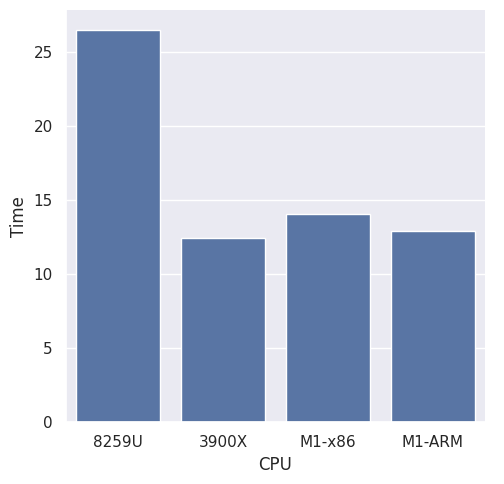

Generate this figure with matplotlib:
#!/usr/bin/env python3
# -*- coding: utf-8 -*-

#plot geometric mean for 
# load/init/minmax/rgba processing of DigiMorph Desert Iguana

import pandas as pd
import seaborn as sns
import matplotlib.pyplot as plt

#MacBook i5-8259U
#Ubuntu i7-8700K
#Ubuntu 3900X
df = pd.DataFrame({'CPU': ['8259U','3900X','M1-x86', 'M1-ARM'],
					'Time': [26.5, 12.418, 14.08, 12.934]})
sns.set()
ax = sns.catplot(x="CPU", y="Time", kind="bar", data=df)
plt.savefig('nibabel.png', dpi=300)
